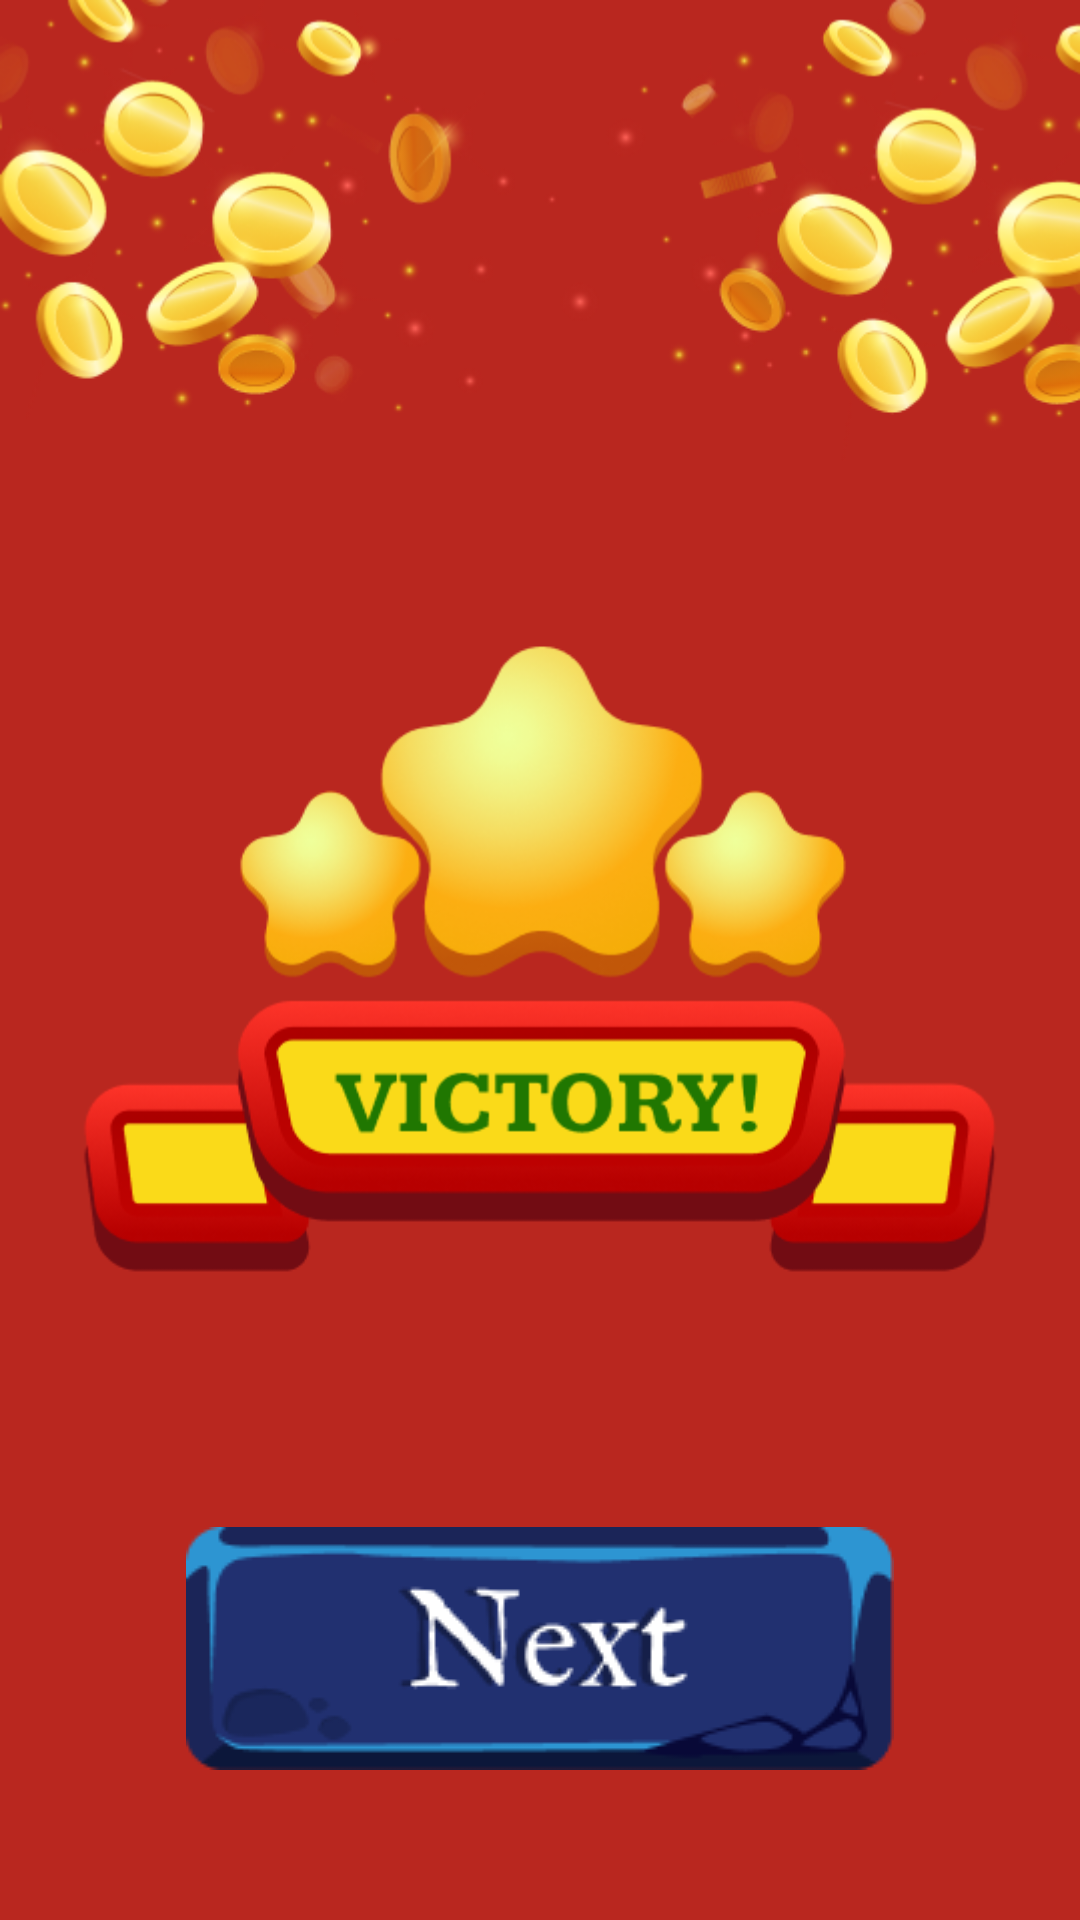

Here is an Android app screen rendered from its layout file. Give the layout XML and the strings, colors and styles it references.
<!-- AndroidManifest.xml: application theme Theme.DivinePower -->
<!-- res/layout/dialog_game_victory.xml -->
<?xml version="1.0" encoding="utf-8"?>
<androidx.constraintlayout.widget.ConstraintLayout xmlns:android="http://schemas.android.com/apk/res/android"
    xmlns:app="http://schemas.android.com/apk/res-auto"
    android:layout_width="match_parent"
    android:layout_height="match_parent"
    android:background="@drawable/background_victory_dialog">

    <ImageView
        android:id="@+id/btn_next_dialog"
        android:layout_width="wrap_content"
        android:layout_height="wrap_content"
        android:layout_marginBottom="50dp"
        android:background="@drawable/next_btn"
        android:clickable="true"
        android:contentDescription="@string/next_btn"
        android:focusable="true"
        app:layout_constraintBottom_toBottomOf="parent"
        app:layout_constraintEnd_toEndOf="parent"
        app:layout_constraintStart_toStartOf="parent" />

</androidx.constraintlayout.widget.ConstraintLayout>
<!-- resources referenced by this layout -->
<resources>
  <!-- drawable background_victory_dialog: png bitmap (drawable, 171380 bytes) -->
  <!-- drawable next_btn: png bitmap (drawable, 6717 bytes) -->
  <string name="next_btn">next btn</string>
  <style name="Theme.DivinePower" parent="Base.Theme.DivinePower" />
  <style name="Base.Theme.DivinePower" parent="Theme.Material3.DayNight.NoActionBar">
          <item name="android:windowNoTitle">true</item>
          <item name="android:windowFullscreen">true</item>
          <item name="android:windowBackground">@color/black</item>
      </style>
  <!-- not gathered from this repository: default colours our renderer supplied (Android Studio template values) -->
  <color name="black">#FF000000</color>
</resources>
